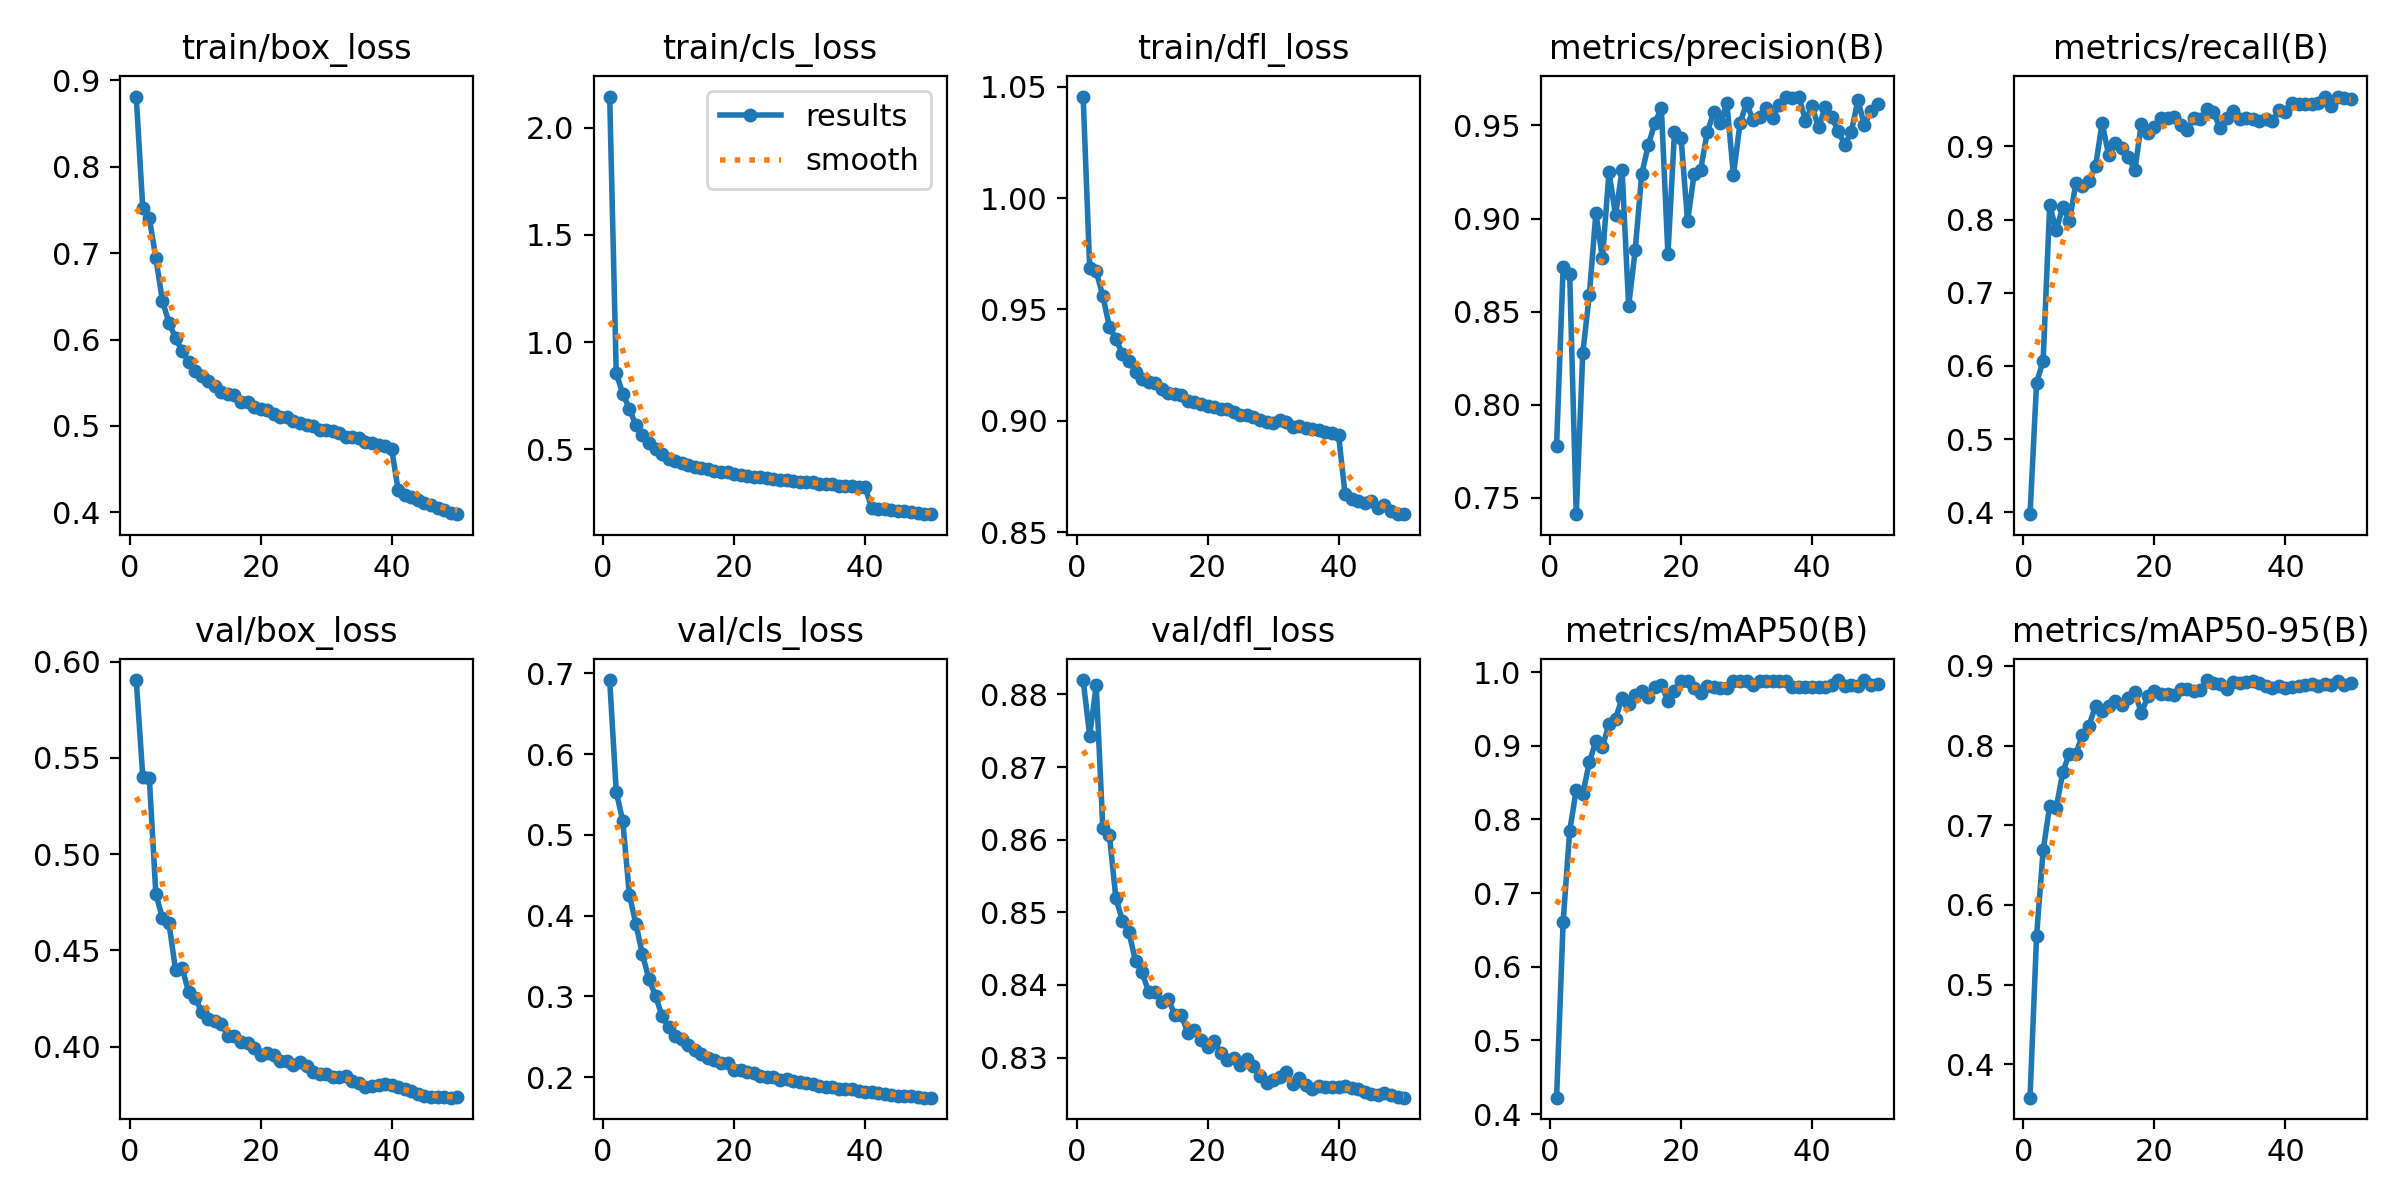

The data file committed next to this chart (first rows):
epoch, time, train/box_loss, train/cls_loss, train/dfl_loss, metrics/precision(B), metrics/recall(B), metrics/mAP50(B), metrics/mAP50-95(B), val/box_loss, val/cls_loss, val/dfl_loss, lr/pg0, lr/pg1, lr/pg2, lr/pg3, lr/pg4, lr/pg5, lr/pg6, lr/pg7
1, 444.3, 0.8813, 2.145, 1.046, 0.7781, 0.3974, 0.4222, 0.358, 0.5904, 0.6919, 0.882, 0.009995, 0.003332, 0.009995, 0.003332, 0.009995, 0.003332, 0.009995, 0.003332
2, 853.8, 0.7519, 0.8551, 0.9688, 0.874, 0.577, 0.6612, 0.5614, 0.5402, 0.5536, 0.8743, 0.0196, 0.006533, 0.0196, 0.006533, 0.0196, 0.006533, 0.0196, 0.006533
3, 1251, 0.7404, 0.7598, 0.9671, 0.8703, 0.6071, 0.7842, 0.6684, 0.5394, 0.5171, 0.8813, 0.02881, 0.009602, 0.02881, 0.009602, 0.02881, 0.009602, 0.02881, 0.009602
4, 1641, 0.6943, 0.6901, 0.9562, 0.7412, 0.8194, 0.8402, 0.7243, 0.4791, 0.4262, 0.8617, 0.02822, 0.009406, 0.02822, 0.009406, 0.02822, 0.009406, 0.02822, 0.009406
5, 2029, 0.6446, 0.6124, 0.9423, 0.8278, 0.7854, 0.8346, 0.7217, 0.467, 0.3896, 0.8607, 0.02762, 0.009208, 0.02762, 0.009208, 0.02762, 0.009208, 0.02762, 0.009208
6, 2420, 0.6195, 0.5678, 0.9368, 0.859, 0.8176, 0.8775, 0.7667, 0.464, 0.352, 0.852, 0.02703, 0.00901, 0.02703, 0.00901, 0.02703, 0.00901, 0.02703, 0.00901
7, 2813, 0.6016, 0.5287, 0.93, 0.903, 0.7975, 0.9064, 0.7901, 0.44, 0.3212, 0.8489, 0.02644, 0.008812, 0.02644, 0.008812, 0.02644, 0.008812, 0.02644, 0.008812
8, 3202, 0.5869, 0.5001, 0.927, 0.8786, 0.8493, 0.8989, 0.7898, 0.441, 0.3005, 0.8472, 0.02584, 0.008614, 0.02584, 0.008614, 0.02584, 0.008614, 0.02584, 0.008614
9, 3590, 0.5738, 0.4774, 0.922, 0.925, 0.8453, 0.9293, 0.8133, 0.4284, 0.2755, 0.8433, 0.02525, 0.008416, 0.02525, 0.008416, 0.02525, 0.008416, 0.02525, 0.008416
10, 3979, 0.5638, 0.456, 0.9189, 0.9019, 0.8527, 0.937, 0.8251, 0.4252, 0.2618, 0.8417, 0.02465, 0.008218, 0.02465, 0.008218, 0.02465, 0.008218, 0.02465, 0.008218
11, 4374, 0.5578, 0.448, 0.9173, 0.926, 0.8728, 0.9647, 0.8498, 0.4183, 0.2512, 0.839, 0.02406, 0.00802, 0.02406, 0.00802, 0.02406, 0.00802, 0.02406, 0.00802
12, 4760, 0.5525, 0.4379, 0.9171, 0.8529, 0.9317, 0.9573, 0.8431, 0.4144, 0.2474, 0.8391, 0.02347, 0.007822, 0.02347, 0.007822, 0.02347, 0.007822, 0.02347, 0.007822
13, 5148, 0.5464, 0.4256, 0.9145, 0.883, 0.8887, 0.9688, 0.8502, 0.4133, 0.2399, 0.8376, 0.02287, 0.007624, 0.02287, 0.007624, 0.02287, 0.007624, 0.02287, 0.007624
14, 5537, 0.5391, 0.4178, 0.9124, 0.924, 0.9043, 0.9749, 0.856, 0.4118, 0.2332, 0.8381, 0.02228, 0.007426, 0.02228, 0.007426, 0.02228, 0.007426, 0.02228, 0.007426
15, 5926, 0.5374, 0.4129, 0.912, 0.9393, 0.8978, 0.9662, 0.8508, 0.4057, 0.229, 0.8358, 0.02168, 0.007228, 0.02168, 0.007228, 0.02168, 0.007228, 0.02168, 0.007228
16, 6314, 0.5357, 0.4083, 0.9117, 0.9513, 0.8857, 0.9794, 0.8603, 0.4054, 0.224, 0.8359, 0.02109, 0.00703, 0.02109, 0.00703, 0.02109, 0.00703, 0.02109, 0.00703
17, 6706, 0.5282, 0.3993, 0.909, 0.9594, 0.8671, 0.9825, 0.8667, 0.4024, 0.2211, 0.8333, 0.0205, 0.006832, 0.0205, 0.006832, 0.0205, 0.006832, 0.0205, 0.006832
18, 7096, 0.5275, 0.3937, 0.9086, 0.8807, 0.9311, 0.9607, 0.8412, 0.4019, 0.2173, 0.8338, 0.0199, 0.006634, 0.0199, 0.006634, 0.0199, 0.006634, 0.0199, 0.006634
19, 7485, 0.5224, 0.3926, 0.9073, 0.9464, 0.9187, 0.9745, 0.8616, 0.3993, 0.2177, 0.8325, 0.01931, 0.006436, 0.01931, 0.006436, 0.01931, 0.006436, 0.01931, 0.006436
20, 7875, 0.52, 0.3875, 0.9066, 0.9435, 0.9266, 0.9881, 0.8688, 0.3955, 0.2089, 0.8314, 0.01871, 0.006238, 0.01871, 0.006238, 0.01871, 0.006238, 0.01871, 0.006238
21, 8268, 0.518, 0.3803, 0.9061, 0.8985, 0.9388, 0.9874, 0.8642, 0.3968, 0.2089, 0.8322, 0.01812, 0.00604, 0.01812, 0.00604, 0.01812, 0.00604, 0.01812, 0.00604
22, 8661, 0.5133, 0.377, 0.9051, 0.9239, 0.9388, 0.9782, 0.8652, 0.3959, 0.2061, 0.8306, 0.01753, 0.005842, 0.01753, 0.005842, 0.01753, 0.005842, 0.01753, 0.005842
23, 9058, 0.5102, 0.3737, 0.9052, 0.9263, 0.9406, 0.9723, 0.864, 0.3925, 0.205, 0.8296, 0.01693, 0.005644, 0.01693, 0.005644, 0.01693, 0.005644, 0.01693, 0.005644
24, 9452, 0.5109, 0.3703, 0.9039, 0.9463, 0.9292, 0.9807, 0.8716, 0.3923, 0.2013, 0.8299, 0.01634, 0.005446, 0.01634, 0.005446, 0.01634, 0.005446, 0.01634, 0.005446
25, 9845, 0.5063, 0.3668, 0.9028, 0.9571, 0.9222, 0.9795, 0.8712, 0.3904, 0.1999, 0.8289, 0.01574, 0.005248, 0.01574, 0.005248, 0.01574, 0.005248, 0.01574, 0.005248
26, 10236, 0.5039, 0.3622, 0.9024, 0.9512, 0.9383, 0.9785, 0.8685, 0.3922, 0.1996, 0.8297, 0.01515, 0.00505, 0.01515, 0.00505, 0.01515, 0.00505, 0.01515, 0.00505
27, 10627, 0.5013, 0.3584, 0.9016, 0.9621, 0.937, 0.9786, 0.8703, 0.3898, 0.1962, 0.8289, 0.01456, 0.004852, 0.01456, 0.004852, 0.01456, 0.004852, 0.01456, 0.004852
28, 11018, 0.4994, 0.3566, 0.9005, 0.9232, 0.9506, 0.9876, 0.8823, 0.3871, 0.1973, 0.8274, 0.01396, 0.004654, 0.01396, 0.004654, 0.01396, 0.004654, 0.01396, 0.004654
29, 11413, 0.4956, 0.3516, 0.8995, 0.9511, 0.9466, 0.9879, 0.8788, 0.3856, 0.1949, 0.8264, 0.01337, 0.004456, 0.01337, 0.004456, 0.01337, 0.004456, 0.01337, 0.004456
30, 11803, 0.4952, 0.3479, 0.8991, 0.9619, 0.9249, 0.9878, 0.8776, 0.386, 0.1938, 0.8269, 0.01277, 0.004258, 0.01277, 0.004258, 0.01277, 0.004258, 0.01277, 0.004258
31, 12194, 0.4943, 0.3481, 0.9005, 0.9529, 0.9386, 0.9831, 0.8715, 0.3845, 0.193, 0.8273, 0.01218, 0.00406, 0.01218, 0.00406, 0.01218, 0.00406, 0.01218, 0.00406
32, 12585, 0.4916, 0.3459, 0.8993, 0.9546, 0.949, 0.9882, 0.8801, 0.3844, 0.1916, 0.828, 0.01159, 0.003862, 0.01159, 0.003862, 0.01159, 0.003862, 0.01159, 0.003862
33, 12975, 0.4875, 0.3399, 0.8972, 0.9593, 0.9375, 0.988, 0.8783, 0.3846, 0.1895, 0.8263, 0.01099, 0.003664, 0.01099, 0.003664, 0.01099, 0.003664, 0.01099, 0.003664
34, 13364, 0.4875, 0.3397, 0.8975, 0.9543, 0.9387, 0.988, 0.8796, 0.3821, 0.1883, 0.8272, 0.0104, 0.003466, 0.0104, 0.003466, 0.0104, 0.003466, 0.0104, 0.003466
35, 13754, 0.4857, 0.3398, 0.8969, 0.9612, 0.9372, 0.9883, 0.881, 0.381, 0.1875, 0.8262, 0.009804, 0.003268, 0.009804, 0.003268, 0.009804, 0.003268, 0.009804, 0.003268
36, 14143, 0.4817, 0.3317, 0.8965, 0.965, 0.9351, 0.988, 0.8788, 0.3792, 0.1848, 0.8256, 0.00921, 0.00307, 0.00921, 0.00307, 0.00921, 0.00307, 0.00921, 0.00307
37, 14533, 0.4801, 0.331, 0.8959, 0.9648, 0.9367, 0.9802, 0.8746, 0.3797, 0.1859, 0.826, 0.008616, 0.002872, 0.008616, 0.002872, 0.008616, 0.002872, 0.008616, 0.002872
38, 14922, 0.4778, 0.3298, 0.8948, 0.9655, 0.9345, 0.9795, 0.8722, 0.3801, 0.1847, 0.826, 0.008022, 0.002674, 0.008022, 0.002674, 0.008022, 0.002674, 0.008022, 0.002674
39, 15311, 0.477, 0.3253, 0.8946, 0.9525, 0.9499, 0.9799, 0.8742, 0.3805, 0.1829, 0.8259, 0.007428, 0.002476, 0.007428, 0.002476, 0.007428, 0.002476, 0.007428, 0.002476
40, 15701, 0.4734, 0.3228, 0.8936, 0.9604, 0.9471, 0.98, 0.8724, 0.3802, 0.1821, 0.826, 0.006834, 0.002278, 0.006834, 0.002278, 0.006834, 0.002278, 0.006834, 0.002278
41, 16102, 0.4253, 0.229, 0.8669, 0.949, 0.9595, 0.9795, 0.8741, 0.379, 0.1819, 0.8261, 0.00624, 0.00208, 0.00624, 0.00208, 0.00624, 0.00208, 0.00624, 0.00208
42, 16486, 0.4204, 0.2236, 0.8648, 0.9597, 0.9573, 0.9804, 0.8753, 0.3778, 0.1807, 0.8257, 0.005646, 0.001882, 0.005646, 0.001882, 0.005646, 0.001882, 0.005646, 0.001882
43, 16873, 0.4181, 0.2207, 0.8641, 0.9545, 0.9573, 0.9823, 0.8755, 0.3772, 0.1794, 0.8257, 0.005052, 0.001684, 0.005052, 0.001684, 0.005052, 0.001684, 0.005052, 0.001684
44, 17259, 0.4146, 0.2168, 0.8631, 0.9469, 0.9584, 0.9893, 0.8777, 0.3756, 0.1782, 0.8253, 0.004458, 0.001486, 0.004458, 0.001486, 0.004458, 0.001486, 0.004458, 0.001486
45, 17645, 0.4108, 0.2134, 0.8639, 0.9397, 0.9589, 0.9814, 0.8745, 0.3746, 0.1771, 0.825, 0.003864, 0.001288, 0.003864, 0.001288, 0.003864, 0.001288, 0.003864, 0.001288
46, 18030, 0.4083, 0.2112, 0.861, 0.9465, 0.9681, 0.9821, 0.8768, 0.3739, 0.1764, 0.8248, 0.00327, 0.00109, 0.00327, 0.00109, 0.00327, 0.00109, 0.00327, 0.00109
47, 18416, 0.4052, 0.2068, 0.8621, 0.9635, 0.9548, 0.9806, 0.8756, 0.3739, 0.1761, 0.8251, 0.002676, 0.000892, 0.002676, 0.000892, 0.002676, 0.000892, 0.002676, 0.000892
48, 18803, 0.403, 0.2047, 0.8596, 0.9503, 0.9672, 0.9887, 0.8811, 0.3737, 0.1757, 0.8248, 0.002082, 0.000694, 0.002082, 0.000694, 0.002082, 0.000694, 0.002082, 0.000694
49, 19188, 0.3996, 0.2007, 0.8582, 0.9576, 0.9663, 0.9821, 0.8757, 0.3735, 0.1747, 0.8246, 0.001488, 0.000496, 0.001488, 0.000496, 0.001488, 0.000496, 0.001488, 0.000496
50, 19574, 0.3979, 0.1982, 0.858, 0.9616, 0.9654, 0.984, 0.8786, 0.3736, 0.1745, 0.8245, 0.000894, 0.000298, 0.000894, 0.000298, 0.000894, 0.000298, 0.000894, 0.000298
